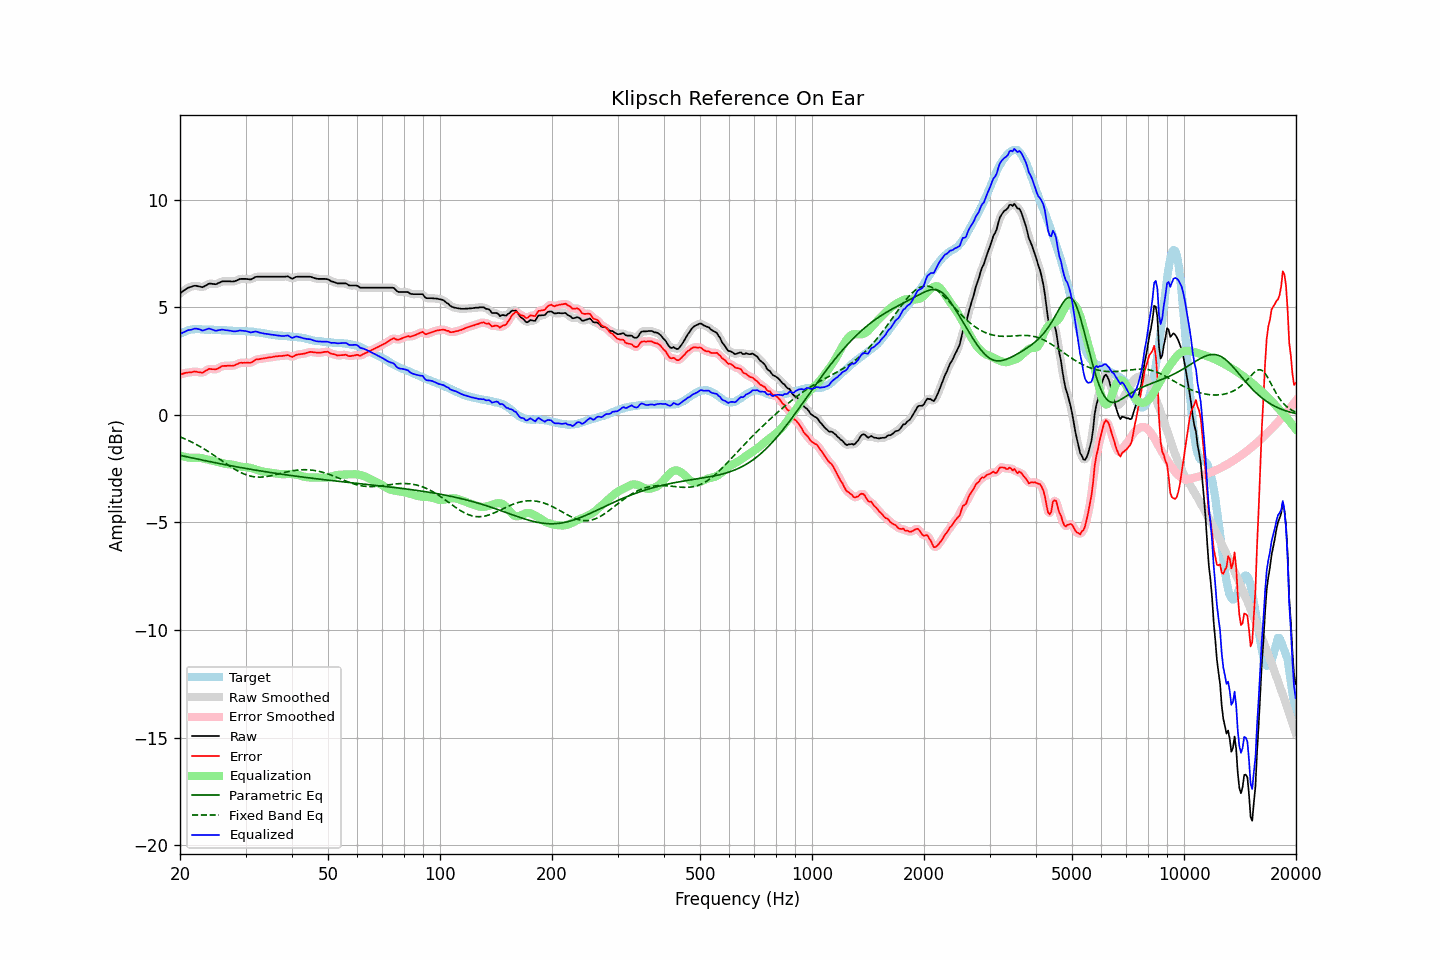

The table this chart was drawn from, first rows:
frequency, raw, error, smoothed, error_smoothed, equalization, parametric_eq, fixed_band_eq, equalized_raw, equalized_smoothed, target
20.00, 5.66, 1.89, 5.65, 1.89, -1.88, -1.88, -1.02, 3.78, 3.77, 3.77
20.20, 5.71, 1.90, 5.71, 1.91, -1.91, -1.89, -1.05, 3.80, 3.81, 3.81
20.40, 5.77, 1.92, 5.77, 1.93, -1.93, -1.91, -1.08, 3.84, 3.84, 3.85
20.61, 5.82, 1.95, 5.82, 1.94, -1.95, -1.93, -1.11, 3.87, 3.87, 3.87
20.81, 5.87, 1.96, 5.87, 1.96, -1.96, -1.94, -1.15, 3.90, 3.91, 3.91
21.02, 5.92, 1.97, 5.91, 1.97, -1.98, -1.96, -1.18, 3.94, 3.93, 3.95
21.23, 5.94, 1.98, 5.94, 1.98, -1.99, -1.97, -1.22, 3.95, 3.95, 3.96
21.44, 5.96, 1.98, 5.97, 1.99, -1.99, -1.99, -1.25, 3.96, 3.97, 3.97
21.66, 5.99, 2.00, 5.99, 2.01, -2.00, -2.01, -1.29, 3.99, 3.99, 3.98
21.87, 6.01, 2.02, 6.00, 2.01, -1.99, -2.02, -1.33, 4.01, 4.01, 3.98
22.09, 6.01, 2.01, 6.00, 2.01, -1.99, -2.04, -1.37, 4.02, 4.01, 3.99
22.31, 5.99, 1.99, 5.99, 2.00, -1.99, -2.05, -1.41, 4.00, 4.01, 3.99
22.54, 5.98, 1.98, 5.97, 1.98, -1.99, -2.07, -1.45, 3.99, 3.98, 3.99
22.76, 5.96, 1.97, 5.95, 1.97, -2.00, -2.08, -1.49, 3.96, 3.95, 3.98
22.99, 5.94, 1.97, 5.96, 1.98, -2.02, -2.10, -1.54, 3.92, 3.94, 3.97
23.22, 5.98, 2.01, 5.97, 2.01, -2.03, -2.12, -1.58, 3.94, 3.94, 3.97
23.45, 6.02, 2.06, 6.02, 2.05, -2.05, -2.13, -1.63, 3.97, 3.97, 3.96
23.69, 6.06, 2.10, 6.06, 2.10, -2.07, -2.15, -1.67, 3.99, 3.99, 3.96
23.92, 6.11, 2.15, 6.09, 2.13, -2.09, -2.16, -1.72, 4.02, 4.00, 3.96
24.16, 6.11, 2.14, 6.11, 2.14, -2.11, -2.18, -1.77, 4.00, 4.00, 3.97
24.40, 6.10, 2.13, 6.10, 2.13, -2.13, -2.19, -1.82, 3.97, 3.97, 3.97
24.65, 6.09, 2.13, 6.09, 2.12, -2.14, -2.21, -1.87, 3.94, 3.94, 3.96
24.89, 6.08, 2.12, 6.09, 2.13, -2.16, -2.22, -1.92, 3.92, 3.93, 3.96
25.14, 6.10, 2.14, 6.10, 2.14, -2.18, -2.24, -1.97, 3.92, 3.93, 3.96
25.39, 6.14, 2.18, 6.13, 2.18, -2.19, -2.25, -2.02, 3.95, 3.94, 3.96
25.65, 6.17, 2.22, 6.17, 2.22, -2.21, -2.27, -2.07, 3.95, 3.96, 3.95
25.91, 6.21, 2.27, 6.20, 2.26, -2.23, -2.28, -2.13, 3.97, 3.97, 3.94
26.16, 6.22, 2.28, 6.22, 2.28, -2.25, -2.30, -2.18, 3.96, 3.96, 3.94
26.43, 6.22, 2.28, 6.22, 2.29, -2.27, -2.31, -2.23, 3.95, 3.95, 3.94
26.69, 6.22, 2.28, 6.22, 2.29, -2.28, -2.32, -2.28, 3.94, 3.94, 3.94
26.96, 6.22, 2.29, 6.22, 2.29, -2.29, -2.34, -2.33, 3.93, 3.93, 3.93
27.23, 6.22, 2.29, 6.21, 2.29, -2.30, -2.35, -2.38, 3.92, 3.92, 3.92
27.50, 6.21, 2.28, 6.21, 2.29, -2.30, -2.37, -2.43, 3.90, 3.91, 3.92
27.77, 6.21, 2.30, 6.21, 2.29, -2.32, -2.38, -2.48, 3.89, 3.89, 3.91
28.05, 6.22, 2.31, 6.22, 2.31, -2.33, -2.39, -2.52, 3.89, 3.89, 3.91
28.33, 6.25, 2.35, 6.25, 2.34, -2.35, -2.41, -2.57, 3.90, 3.90, 3.90
28.62, 6.28, 2.38, 6.28, 2.38, -2.37, -2.42, -2.61, 3.91, 3.91, 3.90
28.90, 6.32, 2.42, 6.31, 2.41, -2.39, -2.44, -2.65, 3.93, 3.92, 3.90
29.19, 6.33, 2.43, 6.33, 2.42, -2.40, -2.45, -2.68, 3.92, 3.92, 3.90
29.48, 6.33, 2.42, 6.33, 2.43, -2.41, -2.46, -2.72, 3.91, 3.92, 3.91
29.78, 6.33, 2.43, 6.33, 2.43, -2.42, -2.48, -2.75, 3.91, 3.91, 3.90
30.08, 6.33, 2.42, 6.32, 2.43, -2.43, -2.49, -2.78, 3.90, 3.90, 3.91
30.38, 6.32, 2.43, 6.31, 2.42, -2.44, -2.50, -2.80, 3.88, 3.88, 3.88
30.68, 6.31, 2.42, 6.31, 2.42, -2.45, -2.51, -2.83, 3.86, 3.86, 3.88
30.99, 6.30, 2.43, 6.31, 2.44, -2.46, -2.53, -2.85, 3.83, 3.85, 3.87
31.30, 6.34, 2.47, 6.34, 2.47, -2.48, -2.54, -2.86, 3.85, 3.85, 3.87
31.61, 6.38, 2.51, 6.38, 2.51, -2.51, -2.55, -2.87, 3.87, 3.87, 3.87
31.93, 6.42, 2.57, 6.41, 2.56, -2.54, -2.57, -2.88, 3.88, 3.87, 3.85
32.24, 6.43, 2.59, 6.43, 2.58, -2.56, -2.58, -2.89, 3.87, 3.86, 3.84
32.57, 6.43, 2.59, 6.43, 2.60, -2.59, -2.59, -2.89, 3.84, 3.84, 3.84
32.89, 6.43, 2.60, 6.43, 2.61, -2.61, -2.60, -2.89, 3.82, 3.82, 3.82
33.22, 6.43, 2.62, 6.43, 2.62, -2.63, -2.61, -2.89, 3.80, 3.80, 3.80
33.55, 6.43, 2.63, 6.43, 2.63, -2.64, -2.63, -2.88, 3.79, 3.79, 3.80
33.89, 6.43, 2.65, 6.43, 2.64, -2.65, -2.64, -2.87, 3.78, 3.78, 3.78
34.23, 6.43, 2.65, 6.43, 2.66, -2.66, -2.65, -2.86, 3.77, 3.77, 3.78
34.57, 6.43, 2.67, 6.43, 2.67, -2.67, -2.66, -2.85, 3.76, 3.76, 3.76
34.92, 6.43, 2.68, 6.43, 2.68, -2.68, -2.67, -2.84, 3.75, 3.75, 3.74
35.27, 6.43, 2.69, 6.43, 2.69, -2.69, -2.69, -2.82, 3.73, 3.73, 3.74
35.62, 6.43, 2.71, 6.43, 2.70, -2.70, -2.70, -2.80, 3.72, 3.72, 3.72
35.97, 6.43, 2.72, 6.43, 2.71, -2.71, -2.71, -2.79, 3.71, 3.71, 3.71
... 635 more rows
